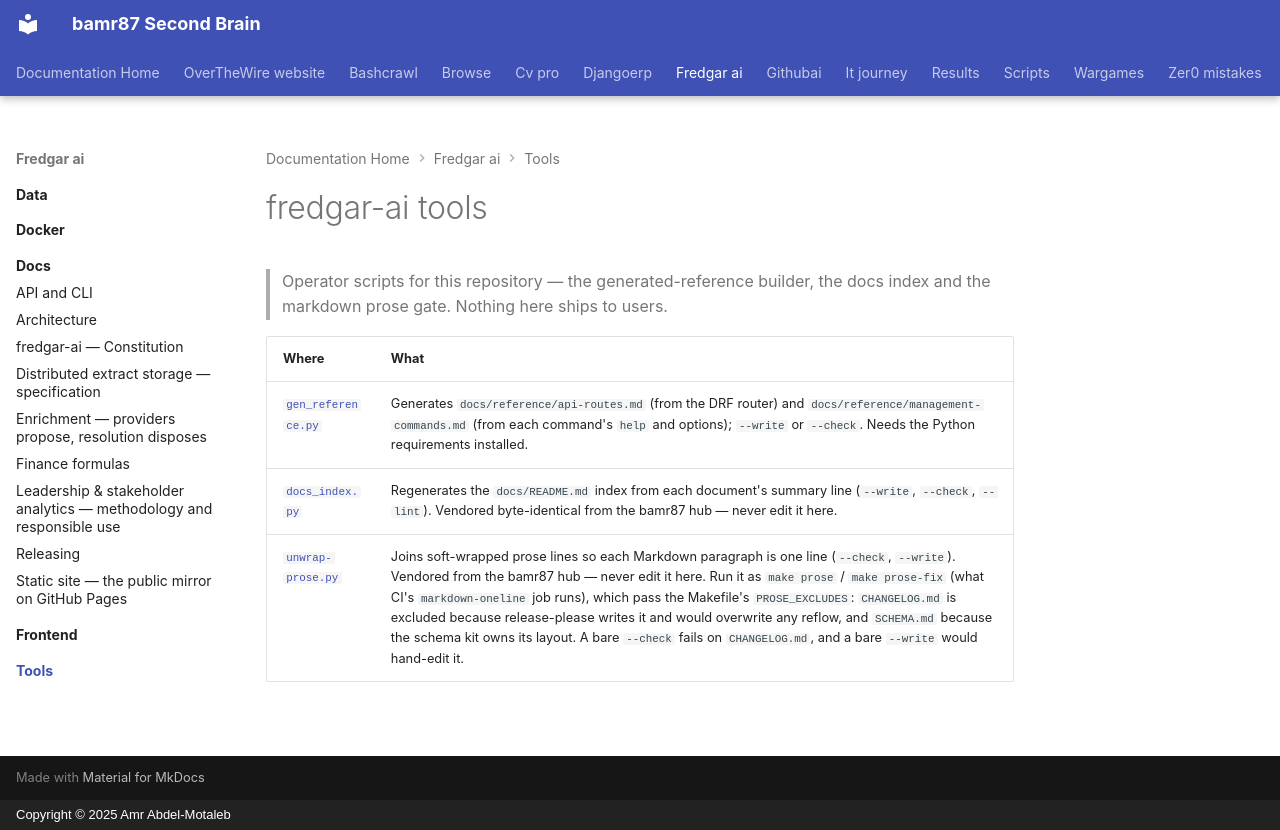

repository: bamr87/README · page: fredgar-ai/tools/index.html · generator: mkdocs · copyright: Copyright © 2025 Amr Abdel-Motaleb

---
source_file: tools/README.md
source_repo: bamr87/fredgar-ai
source_url: https://github.com/bamr87/fredgar-ai/blob/main/tools/README.md
title: fredgar-ai tools
---
# fredgar-ai tools

> Operator scripts for this repository — the generated-reference builder, the docs index and the markdown prose gate. Nothing here ships to users.

| Where | What |
| --- | --- |
| [`gen_reference.py`](gen_reference.py) | Generates `docs/reference/api-routes.md` (from the DRF router) and `docs/reference/management-commands.md` (from each command's `help` and options); `--write` or `--check`. Needs the Python requirements installed. |
| [`docs_index.py`](docs_index.py) | Regenerates the `docs/README.md` index from each document's summary line (`--write`, `--check`, `--lint`). Vendored byte-identical from the bamr87 hub — never edit it here. |
| [`unwrap-prose.py`](unwrap-prose.py) | Joins soft-wrapped prose lines so each Markdown paragraph is one line (`--check`, `--write`). Vendored from the bamr87 hub — never edit it here. Run it as `make prose` / `make prose-fix` (what CI's `markdown-oneline` job runs), which pass the Makefile's `PROSE_EXCLUDES`: `CHANGELOG.md` is excluded because release-please writes it and would overwrite any reflow, and `SCHEMA.md` because the schema kit owns its layout. A bare `--check` fails on `CHANGELOG.md`, and a bare `--write` would hand-edit it. |
